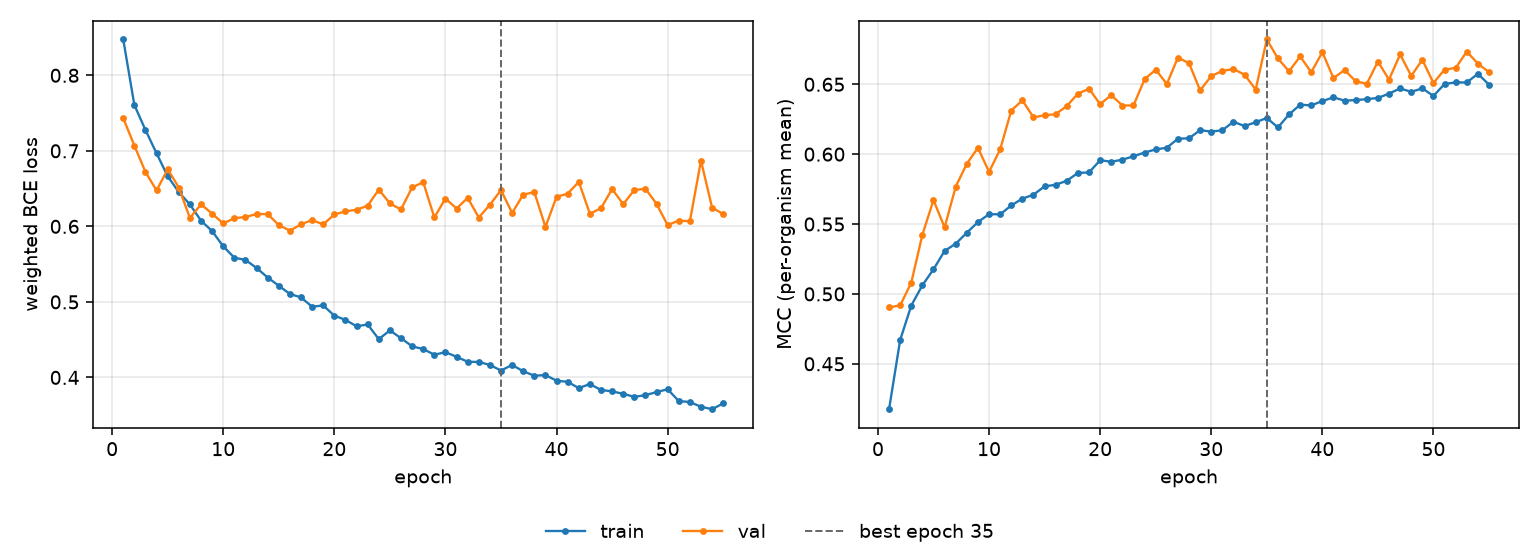

The table this chart was drawn from, first rows:
epoch, tr_loss, vl_loss, tr_mcc, vl_mcc, is_best
1, 0.8474, 0.7432, 0.4175, 0.4903, False
2, 0.7606, 0.7069, 0.4671, 0.4918, False
3, 0.7275, 0.672, 0.4917, 0.508, False
4, 0.6966, 0.6475, 0.5062, 0.5424, False
5, 0.6663, 0.6757, 0.5176, 0.5672, False
6, 0.6453, 0.6514, 0.5308, 0.5475, False
7, 0.629, 0.611, 0.5359, 0.5767, False
8, 0.6076, 0.6293, 0.5438, 0.5931, False
9, 0.5937, 0.6168, 0.5514, 0.6045, False
10, 0.5736, 0.6038, 0.5571, 0.5873, False
11, 0.5585, 0.6108, 0.5569, 0.6034, False
12, 0.5556, 0.6124, 0.5633, 0.6312, False
13, 0.5449, 0.6164, 0.5682, 0.6385, False
14, 0.5323, 0.6163, 0.571, 0.6263, False
15, 0.5214, 0.6017, 0.577, 0.6278, False
16, 0.5105, 0.5943, 0.5781, 0.6286, False
17, 0.5059, 0.6027, 0.581, 0.6344, False
18, 0.4936, 0.6083, 0.5866, 0.6433, False
19, 0.4954, 0.6026, 0.5869, 0.6468, False
20, 0.4817, 0.6158, 0.5957, 0.6358, False
21, 0.4762, 0.6199, 0.5946, 0.6422, False
22, 0.4677, 0.622, 0.5961, 0.6348, False
23, 0.4701, 0.6274, 0.5985, 0.6348, False
24, 0.4507, 0.6487, 0.6012, 0.6535, False
25, 0.4623, 0.6304, 0.6034, 0.6605, False
26, 0.452, 0.6223, 0.6046, 0.6502, False
27, 0.4412, 0.6517, 0.611, 0.6691, False
28, 0.4375, 0.6584, 0.6114, 0.6651, False
29, 0.4301, 0.6118, 0.6172, 0.6456, False
30, 0.4334, 0.6368, 0.6161, 0.6559, False
31, 0.4274, 0.6236, 0.6171, 0.6595, False
32, 0.4207, 0.6378, 0.6231, 0.6609, False
33, 0.4205, 0.6117, 0.6201, 0.6568, False
34, 0.4165, 0.6286, 0.6228, 0.6462, False
35, 0.4091, 0.648, 0.6259, 0.682, True
36, 0.4165, 0.6177, 0.6191, 0.6685, False
37, 0.4081, 0.6421, 0.6284, 0.6593, False
38, 0.4023, 0.6453, 0.6354, 0.6699, False
39, 0.4031, 0.5992, 0.6349, 0.6586, False
40, 0.3957, 0.6391, 0.6379, 0.6729, False
41, 0.3942, 0.6433, 0.6407, 0.6544, False
42, 0.3858, 0.6589, 0.6382, 0.6602, False
43, 0.3913, 0.6167, 0.6387, 0.6521, False
44, 0.3834, 0.624, 0.6394, 0.6503, False
45, 0.3816, 0.6495, 0.6402, 0.6662, False
46, 0.3783, 0.6293, 0.6433, 0.6533, False
47, 0.3743, 0.6481, 0.647, 0.6713, False
48, 0.3766, 0.6499, 0.6446, 0.656, False
49, 0.3806, 0.6298, 0.647, 0.6675, False
50, 0.3843, 0.6016, 0.6416, 0.6509, False
51, 0.3688, 0.6078, 0.6502, 0.6605, False
52, 0.3674, 0.6068, 0.6513, 0.6617, False
53, 0.3612, 0.687, 0.6513, 0.6734, False
54, 0.3579, 0.6248, 0.6575, 0.6647, False
55, 0.3656, 0.6163, 0.6497, 0.6587, False
